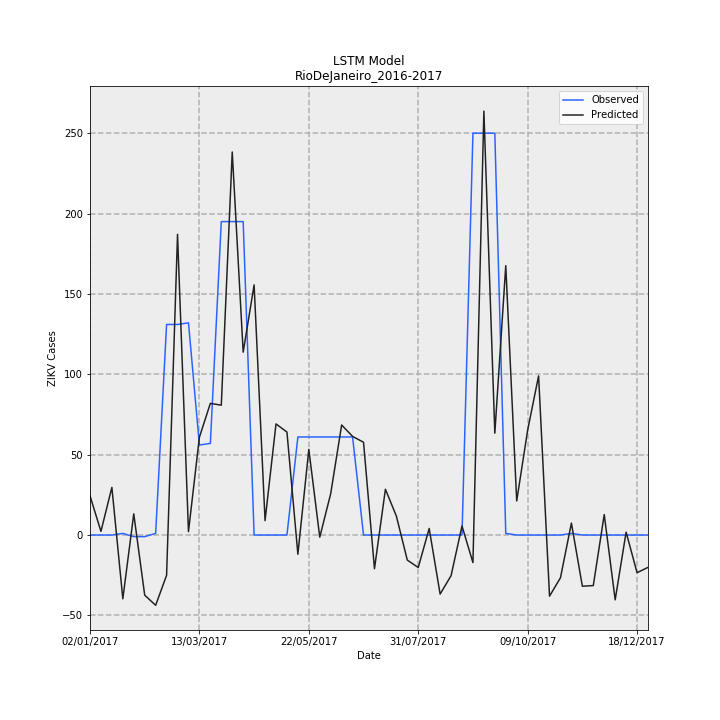

The table this chart was drawn from, first rows:
Date, Observed, Predicted, error
02/01/2017, 0.0, 24.41, 24.41
09/01/2017, 0.0, 2.271, 2.271
16/01/2017, 0.0, 29.63, 29.63
23/01/2017, 1, -39.7, -40.7
30/01/2017, -1, 13.15, 14.15
06/02/2017, -1, -37.42, -36.42
13/02/2017, 1, -43.72, -44.72
20/02/2017, 131, -25.05, -156
27/02/2017, 131, 187.1, 56.09
06/03/2017, 132, 2.114, -129.9
13/03/2017, 56, 60.88, 4.879
20/03/2017, 57, 81.9, 24.9
27/03/2017, 195, 80.79, -114.2
03/04/2017, 195, 238.3, 43.3
10/04/2017, 195, 113.8, -81.21
17/04/2017, 0.0, 155.6, 155.6
24/04/2017, 0.0, 8.97, 8.97
01/05/2017, 0.0, 69.12, 69.12
08/05/2017, 0.0, 64.07, 64.07
15/05/2017, 61, -11.96, -72.96
22/05/2017, 61, 53.28, -7.723
29/05/2017, 61, -1.319, -62.32
05/06/2017, 61, 25.75, -35.25
12/06/2017, 61, 68.46, 7.457
19/06/2017, 61, 61.36, 0.3606
26/06/2017, 0.0, 57.72, 57.72
03/07/2017, 0.0, -20.96, -20.96
10/07/2017, 0.0, 28.47, 28.47
17/07/2017, 0.0, 11.81, 11.81
24/07/2017, 0.0, -15.59, -15.59
31/07/2017, 0.0, -20.22, -20.22
07/08/2017, 0.0, 4.069, 4.069
14/08/2017, 0.0, -36.74, -36.74
21/08/2017, 0.0, -25.3, -25.3
28/08/2017, 0.0, 5.631, 5.631
04/09/2017, 250, -17.15, -267.2
11/09/2017, 250, 263.7, 13.74
18/09/2017, 250, 63.35, -186.6
25/09/2017, 1, 167.6, 166.6
02/10/2017, 0.0, 21.18, 21.18
09/10/2017, 0.0, 65.24, 65.24
16/10/2017, 0.0, 99.02, 99.02
23/10/2017, 0.0, -38.04, -38.04
30/10/2017, 0.0, -26.56, -26.56
06/11/2017, 1, 7.42, 6.42
13/11/2017, 0.0, -31.85, -31.85
20/11/2017, 0.0, -31.44, -31.44
27/11/2017, 0.0, 12.71, 12.71
04/12/2017, 0.0, -40.32, -40.32
11/12/2017, 0.0, 1.793, 1.793
18/12/2017, 0.0, -23.44, -23.44
25/12/2017, 0.0, -20.12, -20.12
